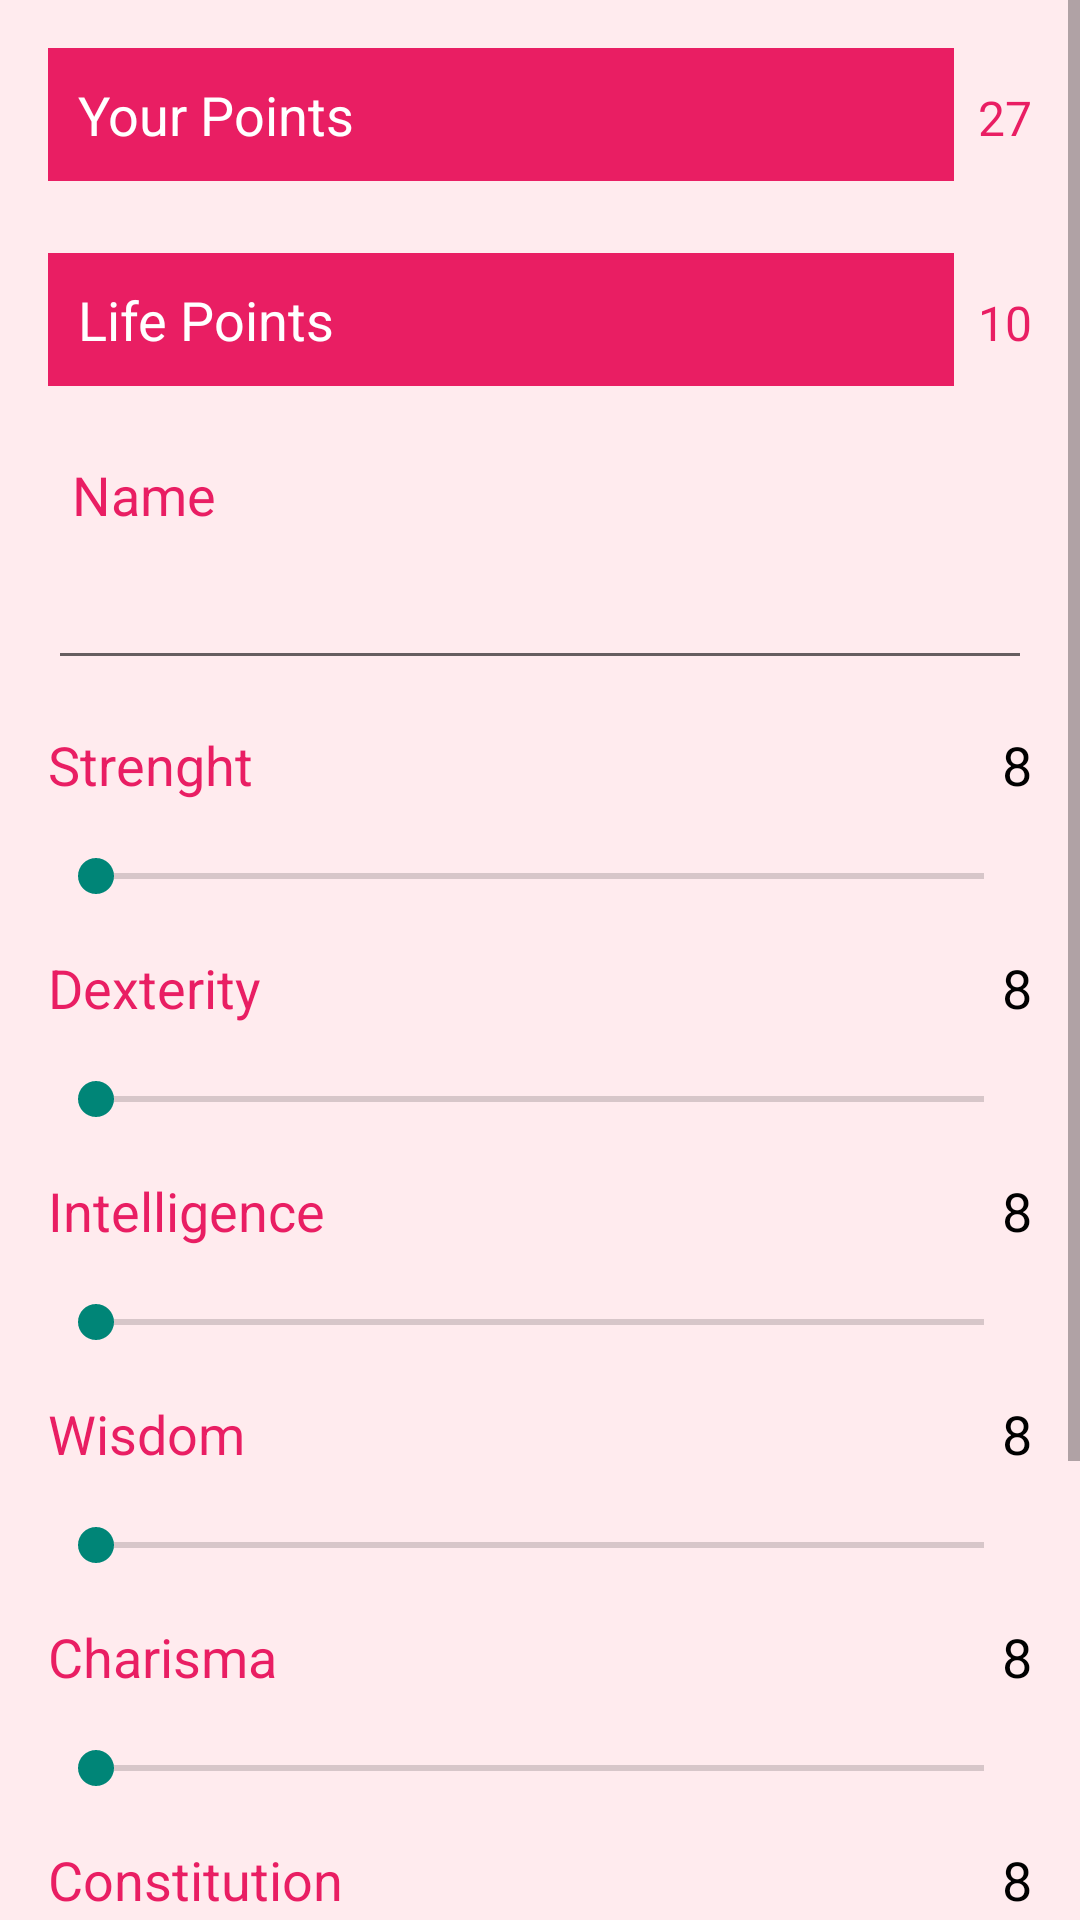

Here is an Android app screen rendered from its layout file. Give the layout XML and the strings, colors and styles it references.
<!-- AndroidManifest.xml: application theme Theme.AppCompat.Light.NoActionBar -->
<!-- res/layout/activity_create_character.xml -->
<ScrollView
    xmlns:android="http://schemas.android.com/apk/res/android"
    xmlns:tools="http://schemas.android.com/tools"
    android:layout_width="match_parent"
    android:layout_height="match_parent">

    <LinearLayout
        android:id="@+id/main"
        android:layout_width="match_parent"
        android:layout_height="match_parent"
        android:orientation="vertical"
        android:padding="16dp"
        android:background="#FFEBEE">

        <LinearLayout
            android:layout_width="match_parent"
            android:layout_height="wrap_content"
            android:orientation="horizontal"
            android:layout_marginBottom="16dp">

            <TextView
                android:id="@+id/your_points_label"
                android:layout_width="0dp"
                android:layout_height="wrap_content"
                android:layout_weight="1"
                android:text="Your Points"
                android:textSize="18sp"
                android:textColor="#FFFFFF"
                android:padding="10dp"
                android:background="#E91E63"
                android:layout_marginBottom="8dp"/>


            <TextView
                android:id="@+id/your_points_value"
                android:layout_width="wrap_content"
                android:layout_height="wrap_content"
                android:text="27"
                android:textSize="16sp"
                android:textColor="#E91E63"
                android:layout_marginBottom="8dp"
                android:layout_marginStart="8dp"/>
        </LinearLayout>

        <LinearLayout
            android:layout_width="match_parent"
            android:layout_height="wrap_content"
            android:orientation="horizontal"
            android:layout_marginBottom="16dp">

            <TextView
                android:id="@+id/life_points_label"
                android:layout_width="0dp"
                android:layout_height="wrap_content"
                android:layout_weight="1"
                android:text="Life Points"
                android:textSize="18sp"
                android:textColor="#FFFFFF"
                android:padding="10dp"
                android:background="#E91E63"
                android:layout_marginBottom="8dp"/>


            <TextView
                android:id="@+id/life_points_value"
                android:layout_width="wrap_content"
                android:layout_height="wrap_content"
                android:text="10"
                android:textSize="16sp"
                android:textColor="#E91E63"
                android:layout_marginBottom="8dp"
                android:layout_marginStart="8dp"/>
        </LinearLayout>

        <TextView
            android:id="@+id/name_label"
            android:layout_width="wrap_content"
            android:layout_height="wrap_content"
            android:text="Name"
            android:textSize="18sp"
            android:textColor="#E91E63"
            android:layout_marginBottom="8dp"
            android:layout_gravity="start"
            android:layout_marginStart="8dp"/>

        <EditText
            android:id="@+id/name_input"
            android:layout_width="match_parent"
            android:layout_height="wrap_content"
            android:textSize="16sp"
            android:textColor="#000000"
            android:textColorHint="#E91E63"
            android:padding="10dp"
            android:layout_marginBottom="16dp"/>

        <LinearLayout
            android:layout_width="match_parent"
            android:layout_height="wrap_content"
            android:orientation="horizontal"
            android:layout_marginBottom="16dp">

            <TextView
                android:id="@+id/strenght_label"
                android:layout_width="0dp"
                android:layout_height="wrap_content"
                android:text="Strenght"
                android:textSize="18sp"
                android:textColor="#E91E63"
                android:layout_marginEnd="8dp"
                android:layout_weight="1" />


            <TextView
                android:id="@+id/strenght_value"
                android:layout_width="wrap_content"
                android:layout_height="wrap_content"
                android:text="8"
                android:textSize="18sp"
                android:textColor="#000000" />
        </LinearLayout>


        <SeekBar
            android:id="@+id/strenght_slider"
            android:layout_width="match_parent"
            android:layout_height="wrap_content"
            android:max="7"
            android:layout_marginBottom="16dp"/>

        <LinearLayout
            android:layout_width="match_parent"
            android:layout_height="wrap_content"
            android:orientation="horizontal"
            android:layout_marginBottom="16dp">

            <TextView
                android:id="@+id/dexterity_label"
                android:layout_width="0dp"
                android:layout_height="wrap_content"
                android:text="Dexterity"
                android:textSize="18sp"
                android:textColor="#E91E63"
                android:layout_marginEnd="8dp"
                android:layout_weight="1" />


            <TextView
                android:id="@+id/dexterity_value"
                android:layout_width="wrap_content"
                android:layout_height="wrap_content"
                android:text="8"
                android:textSize="18sp"
                android:textColor="#000000" />
        </LinearLayout>


        <SeekBar
            android:id="@+id/dexterity_slider"
            android:layout_width="match_parent"
            android:layout_height="wrap_content"
            android:max="7"
            android:layout_marginBottom="16dp"/>

        <LinearLayout
            android:layout_width="match_parent"
            android:layout_height="wrap_content"
            android:orientation="horizontal"
            android:layout_marginBottom="16dp">

            <TextView
                android:id="@+id/intelligence_label"
                android:layout_width="0dp"
                android:layout_height="wrap_content"
                android:text="Intelligence"
                android:textSize="18sp"
                android:textColor="#E91E63"
                android:layout_marginEnd="8dp"
                android:layout_weight="1" />


            <TextView
                android:id="@+id/intelligence_value"
                android:layout_width="wrap_content"
                android:layout_height="wrap_content"
                android:text="8"
                android:textSize="18sp"
                android:textColor="#000000" />
        </LinearLayout>


        <SeekBar
            android:id="@+id/intelligence_slider"
            android:layout_width="match_parent"
            android:layout_height="wrap_content"
            android:max="7"
            android:layout_marginBottom="16dp"/>

        <LinearLayout
            android:layout_width="match_parent"
            android:layout_height="wrap_content"
            android:orientation="horizontal"
            android:layout_marginBottom="16dp">

            <TextView
                android:id="@+id/wisdom_label"
                android:layout_width="0dp"
                android:layout_height="wrap_content"
                android:text="Wisdom"
                android:textSize="18sp"
                android:textColor="#E91E63"
                android:layout_marginEnd="8dp"
                android:layout_weight="1" />


            <TextView
                android:id="@+id/wisdom_value"
                android:layout_width="wrap_content"
                android:layout_height="wrap_content"
                android:text="8"
                android:textSize="18sp"
                android:textColor="#000000" />
        </LinearLayout>


        <SeekBar
            android:id="@+id/wisdom_slider"
            android:layout_width="match_parent"
            android:layout_height="wrap_content"
            android:max="7"
            android:layout_marginBottom="16dp"/>

        <LinearLayout
            android:layout_width="match_parent"
            android:layout_height="wrap_content"
            android:orientation="horizontal"
            android:layout_marginBottom="16dp">

            <TextView
                android:id="@+id/charisma_label"
                android:layout_width="0dp"
                android:layout_height="wrap_content"
                android:text="Charisma"
                android:textSize="18sp"
                android:textColor="#E91E63"
                android:layout_marginEnd="8dp"
                android:layout_weight="1" />


            <TextView
                android:id="@+id/charisma_value"
                android:layout_width="wrap_content"
                android:layout_height="wrap_content"
                android:text="8"
                android:textSize="18sp"
                android:textColor="#000000" />
        </LinearLayout>

        <SeekBar
            android:id="@+id/charisma_slider"
            android:layout_width="match_parent"
            android:layout_height="wrap_content"
            android:max="7"
            android:layout_marginBottom="16dp"/>

        <LinearLayout
            android:layout_width="match_parent"
            android:layout_height="wrap_content"
            android:orientation="horizontal"
            android:layout_marginBottom="16dp">

            <TextView
                android:id="@+id/constitution_label"
                android:layout_width="0dp"
                android:layout_height="wrap_content"
                android:text="Constitution"
                android:textSize="18sp"
                android:textColor="#E91E63"
                android:layout_marginEnd="8dp"
                android:layout_weight="1" />


            <TextView
                android:id="@+id/constitution_value"
                android:layout_width="wrap_content"
                android:layout_height="wrap_content"
                android:text="8"
                android:textSize="18sp"
                android:textColor="#000000" />
        </LinearLayout>

        <SeekBar
            android:id="@+id/constitution_slider"
            android:layout_width="match_parent"
            android:layout_height="wrap_content"
            android:max="7"
            android:layout_marginBottom="16dp"/>

        <TextView
            android:id="@+id/race_label"
            android:layout_width="wrap_content"
            android:layout_height="wrap_content"
            android:text="Race"
            android:textSize="18sp"
            android:textColor="#E91E63"
            android:layout_marginBottom="8dp"
            android:layout_gravity="start"
            android:layout_marginStart="8dp"/>

        <Spinner
            android:id="@+id/race_spinner"
            android:layout_width="match_parent"
            android:layout_height="wrap_content"
            android:layout_marginBottom="16dp"/>

        <Button
            android:id="@+id/create_button"
            android:layout_width="match_parent"
            android:layout_height="wrap_content"
            android:text="Create"
            android:textSize="18sp"
            android:backgroundTint="#E91E63"
            android:textColor="#FFFFFF"
            android:layout_marginTop="16dp"/>

    </LinearLayout>
</ScrollView>
<!-- resources referenced by this layout -->
<resources>

</resources>
